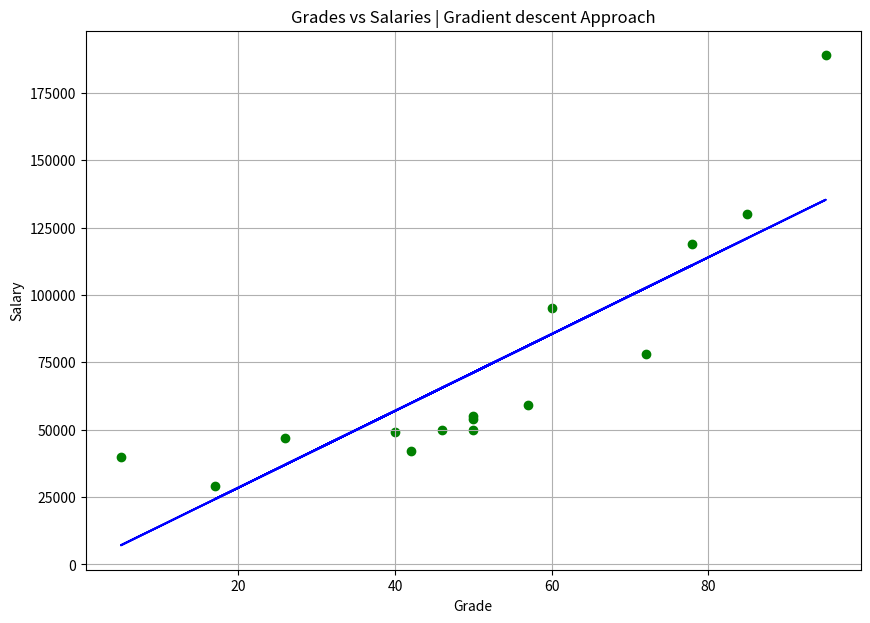

Python code for this plot: (Note: this script raises an exception after producing the figure.)
########################################################
# [redacted]
# Last update: 21/09/2021                              #
########################################################

def GD(dic):
  from matplotlib import pyplot as plt
  import pandas as pd

  df = pd.DataFrame(dic)

  # Start coefficients (Angular and Linear).
  m = 7
  b = 1

  # Learning rate
  learning_rate = 0.000001

  # Search best value for coefficients m and b.
  for i in range(1, 1000+1, 1):
    y_pred = m*df['Grade'] + b
    m_derivative = sum(2*df['Grade']*(y_pred - df['Salary']))
    b_derivative = sum(2*(y_pred - df['Salary']))
    m = m - (learning_rate * m_derivative)
    b = b - (learning_rate * b_derivative)
    # print(m, b) # Remove comments to view step-by-step.

  print("\nAngular Coefficient (m): {0}\nLinear Coefficient (b): {1}".format(round(m), round(b)))

  regression_line = [(m*x) + b for x in df['Grade']]

  plt.figure(figsize=(10, 7))
  plt.scatter(df.Grade, df.Salary, color='g')
  plt.plot(df.Grade, regression_line, color='b')
  plt.title('Grades vs Salaries | Gradient descent Approach')
  plt.xlabel('Grade')
  plt.ylabel('Salary')
  plt.grid()
  plt.savefig('../images/plot-03.png', format='png')
  plt.show()

if __name__ =="__main__":

  students_dic = {
    'Grade':[50, 50, 46, 95, 50, 5, 57, 42, 26, 72, 78, 60, 40, 17, 85],
    'Salary':[50000, 54000, 50000, 189000, 55000, 40000, 59000, 42000, 47000, 78000, 119000, 95000, 49000, 29000, 130000]
  }

  GD(students_dic)
